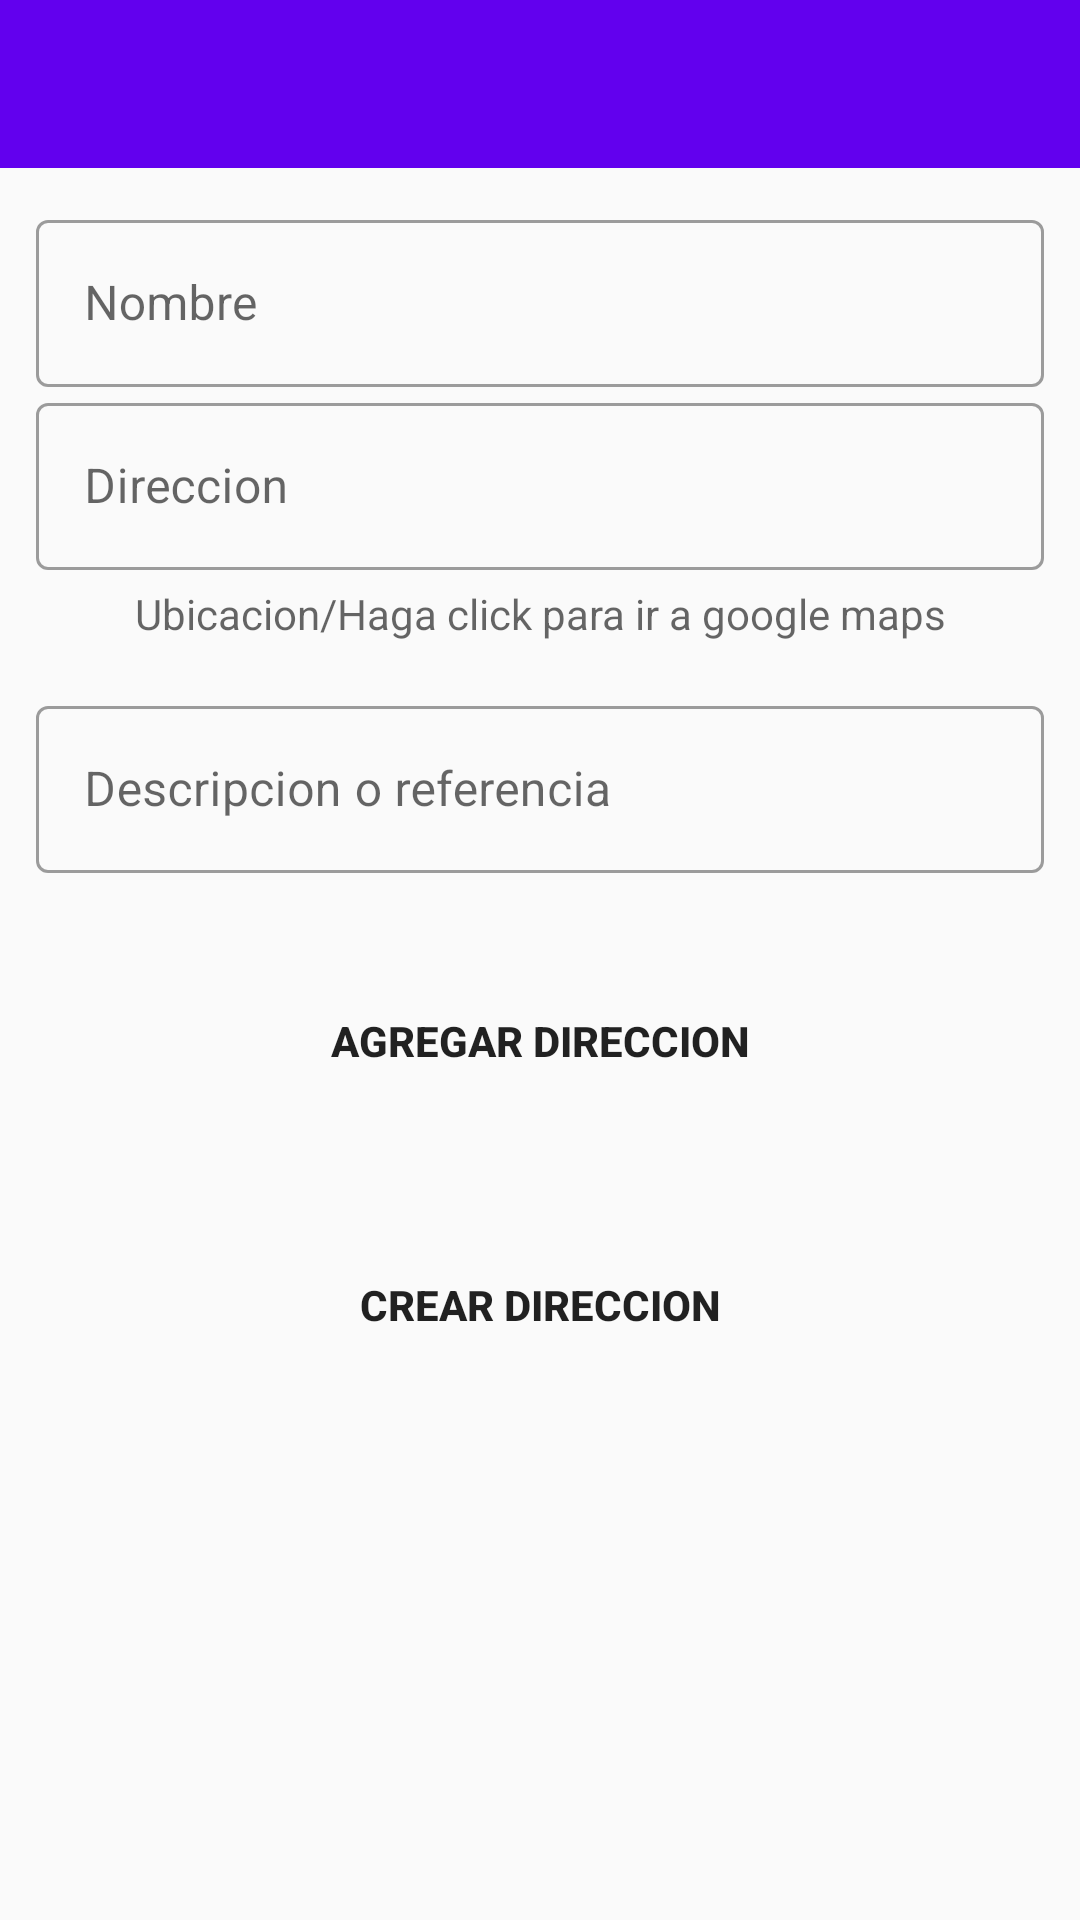

This screen was rendered from an Android layout file. Write that file and the resources it references.
<!-- AndroidManifest.xml: application theme Theme.AppCompat.Light.NoActionBar -->
<!-- res/layout/fragment_direccion.xml -->
<?xml version="1.0" encoding="utf-8"?>
<LinearLayout xmlns:android="http://schemas.android.com/apk/res/android"
    xmlns:tools="http://schemas.android.com/tools"
    android:layout_width="match_parent"
    android:layout_height="match_parent"
    android:orientation="vertical"
    android:theme="@style/Theme.MaterialComponents.Light"
    tools:context=".UI.Home.FragmentDireccion">

    <include
        layout="@layout/tool_barr"
        android:layout_width="match_parent"
        android:layout_height="wrap_content" />

    <LinearLayout

        android:layout_width="match_parent"
        android:layout_height="wrap_content"
        android:layout_margin="12dp"
        android:orientation="vertical">


        <com.google.android.material.textfield.TextInputLayout
            style="@style/Widget.MaterialComponents.TextInputLayout.OutlinedBox"
            android:layout_width="match_parent"
            android:layout_height="wrap_content">

            <com.google.android.material.textfield.TextInputEditText
                android:id="@+id/InPutText"
                android:layout_width="match_parent"
                android:layout_height="wrap_content"
                android:hint="Nombre"
                android:inputType="textEmailAddress" />

        </com.google.android.material.textfield.TextInputLayout>

        <com.google.android.material.textfield.TextInputLayout
            style="@style/Widget.MaterialComponents.TextInputLayout.OutlinedBox"
            android:layout_width="match_parent"
            android:layout_height="wrap_content">

            <com.google.android.material.textfield.TextInputEditText
                android:id="@+id/direccion"
                android:layout_width="match_parent"
                android:layout_height="wrap_content"
                android:hint="Direccion"
                android:inputType="textEmailAddress" />

        </com.google.android.material.textfield.TextInputLayout>


        <TextView
            android:id="@+id/direccionUbicacion"
            android:layout_width="match_parent"
            android:layout_height="40dp"
            android:clickable="true"
            android:cursorVisible="false"
            android:focusable="false"
            android:hint="Ubicacion/Haga click para ir a google maps"
            android:inputType="textEmailAddress"
            android:padding="5dp"
            android:textAlignment="center" />

        <com.google.android.material.textfield.TextInputLayout
            style="@style/Widget.MaterialComponents.TextInputLayout.OutlinedBox"
            android:layout_width="match_parent"
            android:layout_height="wrap_content">

            <com.google.android.material.textfield.TextInputEditText
                android:id="@+id/descripcion"
                android:layout_width="match_parent"
                android:layout_height="wrap_content"
                android:hint="Descripcion o referencia"
                android:inputType="textEmailAddress" />

        </com.google.android.material.textfield.TextInputLayout>


    </LinearLayout>

    <Button
        android:id="@+id/buttonOn"
        android:layout_width="match_parent"
        android:layout_height="wrap_content"
        android:layout_margin="20dp"
        android:layout_marginTop="16dp"
        android:background="@drawable/gradiente"
        android:text="agregar direccion"
        android:textStyle="bold" />

    <Button
        android:id="@+id/buttoCrearDirec"
        android:layout_width="match_parent"
        android:layout_height="wrap_content"
        android:layout_margin="20dp"
        android:layout_marginTop="16dp"
        android:background="@drawable/gradiente"
        android:text="Crear direccion"
        android:textStyle="bold" />

    <ProgressBar
        android:id="@+id/progresLigt"
        android:layout_width="wrap_content"
        android:layout_height="wrap_content"
        android:layout_gravity="center"
        android:visibility="gone" />

</LinearLayout>
<!-- res/layout/tool_barr.xml (included above) -->
<?xml version="1.0" encoding="utf-8"?>

<androidx.constraintlayout.widget.ConstraintLayout xmlns:android="http://schemas.android.com/apk/res/android"
    xmlns:tools="http://schemas.android.com/tools"
    android:layout_width="match_parent"
    android:layout_height="match_parent">

    <androidx.appcompat.widget.Toolbar
        android:id="@+id/Toolbar2"
        android:layout_width="match_parent"
        android:layout_height="wrap_content"
        android:background="?attr/colorPrimary"
        android:minHeight="?attr/actionBarSize"
        android:theme="?attr/actionBarTheme"
        tools:ignore="MissingConstraints" />


</androidx.constraintlayout.widget.ConstraintLayout>
<!-- resources referenced by this layout -->
<resources>

</resources>
